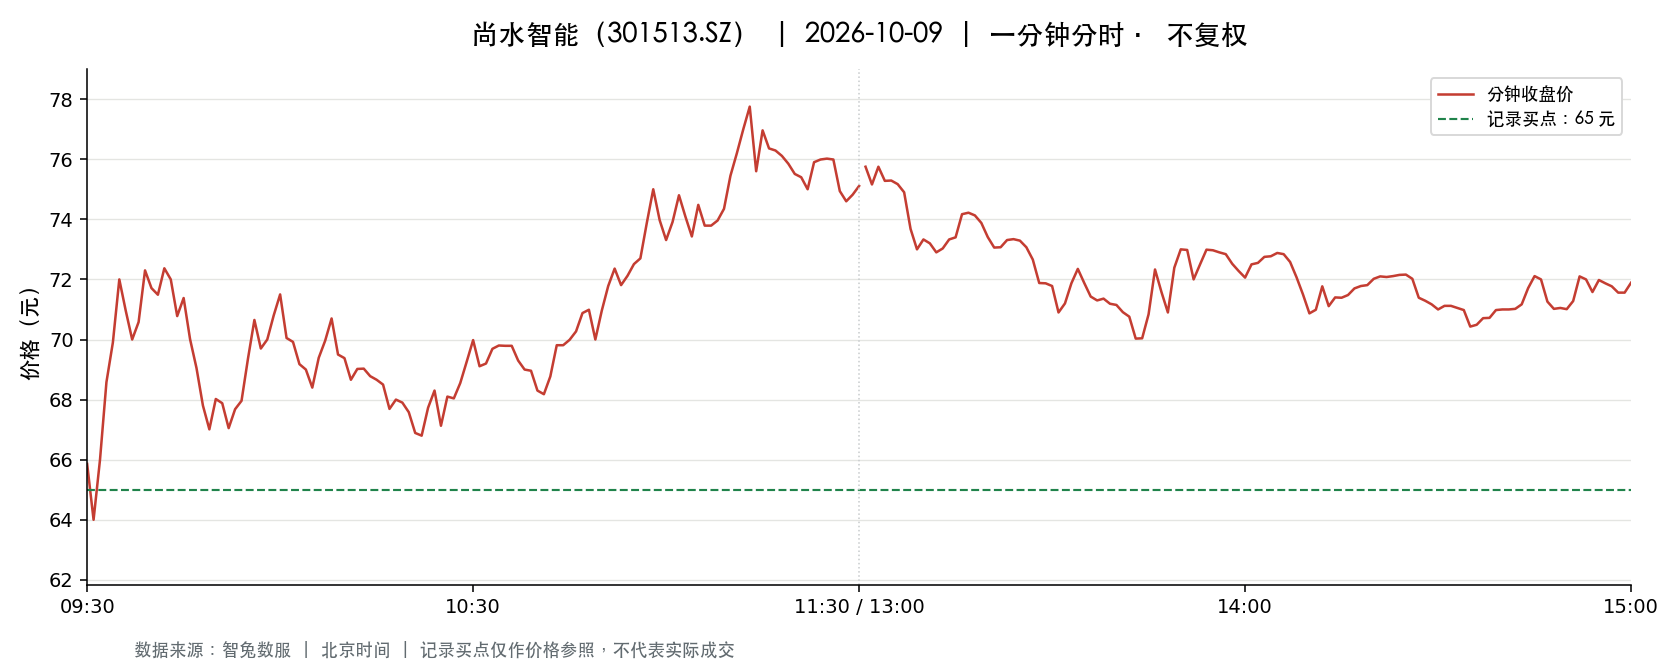

The data file committed next to this chart (first rows):
t, o, h, l, c, v, a, pc, sf
2026-10-09 09:30:00, 65.86, 65.86, 65.86, 65.86, 2654, 17479244, 67.81, 0.0
2026-10-09 09:31:00, 65.0, 65.17, 63.02, 64.0, 5673, 36643934, 65.86, 0.0
2026-10-09 09:32:00, 63.61, 66.81, 63.61, 66.0, 4865, 31926245, 64.0, 0.0
2026-10-09 09:33:00, 66.5, 68.88, 66.5, 68.58, 5082, 34491685, 66.0, 0.0
2026-10-09 09:34:00, 68.8, 69.97, 68.8, 69.9, 5867, 40748804, 68.58, 0.0
2026-10-09 09:35:00, 71.0, 72.87, 71.0, 72.0, 6171, 44339274, 69.9, 0.0
2026-10-09 09:36:00, 71.81, 72.0, 69.2, 70.96, 3703, 26306626, 72.0, 0.0
2026-10-09 09:37:00, 71.0, 71.12, 69.81, 70.0, 3324, 23418175, 70.96, 0.0
2026-10-09 09:38:00, 69.99, 70.58, 69.87, 70.58, 2076, 14553363, 70.0, 0.0
2026-10-09 09:39:00, 70.59, 72.4, 70.58, 72.3, 2473, 17698707, 70.58, 0.0
2026-10-09 09:40:00, 71.6, 72.0, 71.07, 71.71, 2934, 21093843, 72.3, 0.0
2026-10-09 09:41:00, 71.71, 71.71, 71.0, 71.49, 1804, 12897005, 71.71, 0.0
2026-10-09 09:42:00, 71.4, 72.37, 71.4, 72.37, 1250, 8998075, 71.49, 0.0
2026-10-09 09:43:00, 72.3, 72.49, 72.0, 72.0, 1796, 12987526, 72.37, 0.0
2026-10-09 09:44:00, 71.98, 71.98, 70.66, 70.78, 962.0, 6842165, 72.0, 0.0
2026-10-09 09:45:00, 70.8, 71.5, 70.78, 71.38, 889.0, 6306207, 70.78, 0.0
2026-10-09 09:46:00, 71.3, 71.38, 70.01, 70.01, 885.0, 6268871, 71.38, 0.0
2026-10-09 09:47:00, 70.0, 70.0, 69.03, 69.05, 1109, 7711709, 70.01, 0.0
2026-10-09 09:48:00, 69.05, 69.05, 65.09, 67.8, 2626, 17562525, 69.05, 0.0
2026-10-09 09:49:00, 67.78, 68.48, 67.0, 67.01, 1580, 10708013, 67.8, 0.0
2026-10-09 09:50:00, 67.01, 68.29, 67.0, 68.02, 1147, 7756670, 67.01, 0.0
2026-10-09 09:51:00, 68.29, 68.3, 67.88, 67.88, 830.0, 5649691, 68.02, 0.0
2026-10-09 09:52:00, 67.93, 67.93, 66.96, 67.05, 827.0, 5568511, 67.88, 0.0
2026-10-09 09:53:00, 67.05, 67.68, 67.01, 67.68, 472.0, 3166241, 67.05, 0.0
2026-10-09 09:54:00, 67.61, 67.96, 67.14, 67.96, 263.0, 1779635, 67.68, 0.0
2026-10-09 09:55:00, 67.98, 69.36, 67.98, 69.36, 413.0, 2825523, 67.96, 0.0
2026-10-09 09:56:00, 69.5, 71.06, 69.5, 70.65, 1205, 8466000, 69.36, 0.0
2026-10-09 09:57:00, 70.65, 70.65, 69.5, 69.7, 516.0, 3612635, 70.65, 0.0
2026-10-09 09:58:00, 69.67, 70.0, 69.45, 70.0, 746.0, 5193250, 69.7, 0.0
2026-10-09 09:59:00, 70.0, 70.8, 69.99, 70.8, 459.0, 3224882, 70.0, 0.0
2026-10-09 10:00:00, 70.98, 71.81, 70.98, 71.5, 1004, 7173093, 70.8, 0.0
2026-10-09 10:01:00, 71.23, 71.48, 70.05, 70.05, 559.0, 3965709, 71.5, 0.0
2026-10-09 10:02:00, 70.0, 70.0, 69.85, 69.92, 377.0, 2637889, 70.05, 0.0
2026-10-09 10:03:00, 69.85, 69.89, 69.18, 69.18, 200.0, 1391262, 69.92, 0.0
2026-10-09 10:04:00, 69.18, 69.18, 69.0, 69.0, 494.0, 3415103, 69.18, 0.0
2026-10-09 10:05:00, 69.0, 69.0, 68.16, 68.4, 314.0, 2147941, 69.0, 0.0
2026-10-09 10:06:00, 68.41, 69.4, 68.4, 69.39, 311.0, 2142437, 68.4, 0.0
2026-10-09 10:07:00, 69.18, 69.96, 69.18, 69.96, 250.0, 1739888, 69.39, 0.0
2026-10-09 10:08:00, 70.0, 70.7, 70.0, 70.7, 486.0, 3413438, 69.96, 0.0
2026-10-09 10:09:00, 70.7, 70.7, 69.5, 69.5, 564.0, 3960626, 70.7, 0.0
2026-10-09 10:10:00, 69.45, 69.49, 69.38, 69.38, 398.0, 2761254, 69.5, 0.0
2026-10-09 10:11:00, 69.38, 69.38, 68.66, 68.66, 317.0, 2192069, 69.38, 0.0
2026-10-09 10:12:00, 68.7, 69.48, 68.7, 69.02, 300.0, 2068188, 68.66, 0.0
2026-10-09 10:13:00, 69.02, 69.25, 69.02, 69.03, 283.0, 1955156, 69.02, 0.0
2026-10-09 10:14:00, 69.02, 69.02, 68.78, 68.78, 300.0, 2068625, 69.03, 0.0
2026-10-09 10:15:00, 68.9, 68.9, 68.66, 68.66, 368.0, 2530019, 68.78, 0.0
2026-10-09 10:16:00, 68.67, 68.8, 68.5, 68.5, 358.0, 2457619, 68.66, 0.0
2026-10-09 10:17:00, 68.46, 68.46, 67.69, 67.69, 370.0, 2519275, 68.5, 0.0
2026-10-09 10:18:00, 67.69, 68.01, 67.58, 68.0, 297.0, 2012708, 67.69, 0.0
2026-10-09 10:19:00, 68.01, 68.01, 67.8, 67.9, 176.0, 1196310, 68.0, 0.0
2026-10-09 10:20:00, 67.9, 67.9, 67.58, 67.58, 221.0, 1497772, 67.9, 0.0
2026-10-09 10:21:00, 67.51, 67.51, 66.89, 66.89, 585.0, 3925365, 67.58, 0.0
2026-10-09 10:22:00, 66.88, 67.0, 66.6, 66.8, 836.0, 5581122, 66.89, 0.0
2026-10-09 10:23:00, 67.0, 67.73, 67.0, 67.73, 145.0, 971077, 66.8, 0.0
2026-10-09 10:24:00, 67.76, 68.51, 67.76, 68.3, 222.0, 1508686, 67.73, 0.0
2026-10-09 10:25:00, 68.2, 68.3, 67.13, 67.13, 260.0, 1768068, 68.3, 0.0
2026-10-09 10:26:00, 67.13, 68.1, 67.13, 68.1, 186.0, 1254913, 67.13, 0.0
2026-10-09 10:27:00, 67.5, 68.15, 67.5, 68.04, 88.0, 597808, 68.1, 0.0
2026-10-09 10:28:00, 68.04, 68.55, 68.04, 68.55, 217.0, 1482014, 68.04, 0.0
2026-10-09 10:29:00, 68.97, 69.26, 68.97, 69.26, 413.0, 2851557, 68.55, 0.0
... 181 more rows
